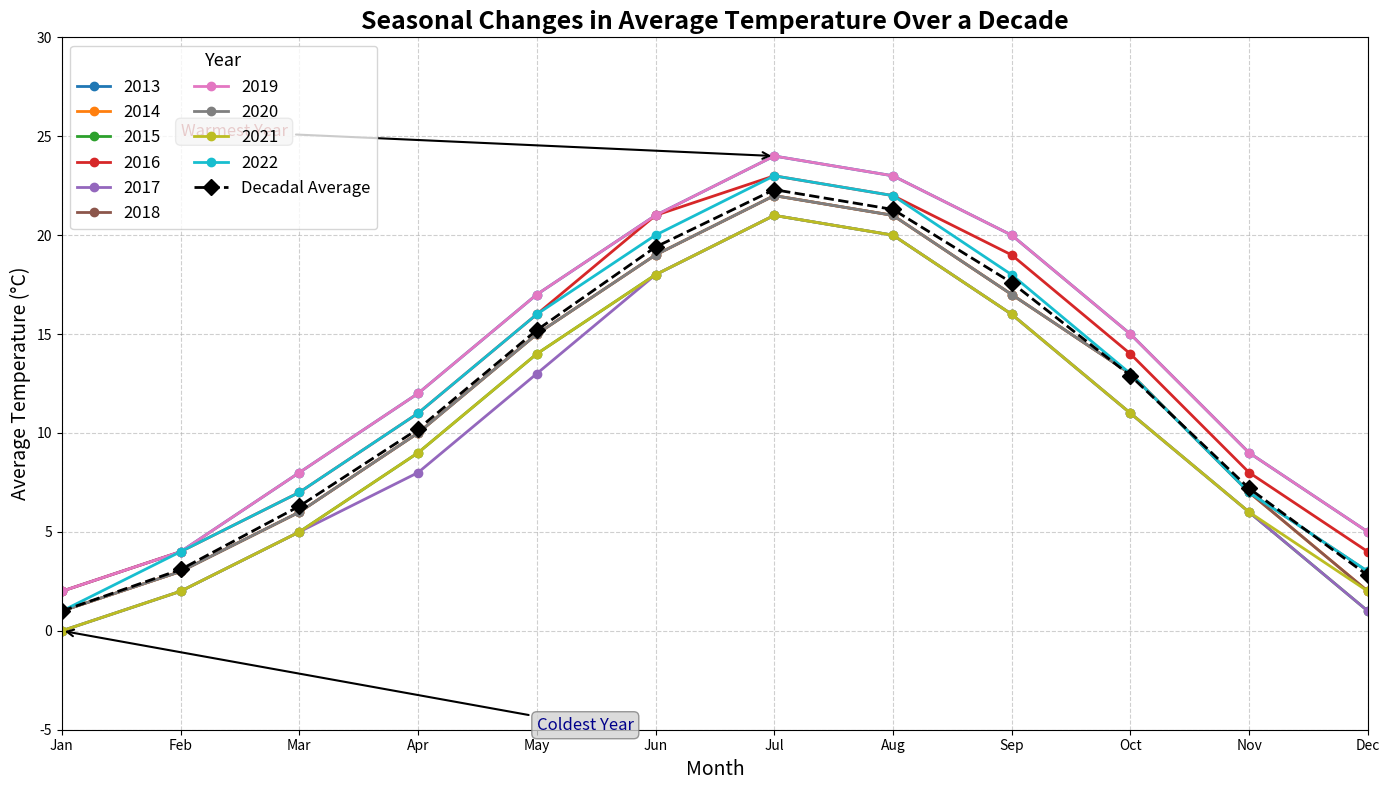

Python code for this plot:
import matplotlib.pyplot as plt
import numpy as np

years = np.arange(2013, 2023)
months = np.arange(1, 13)

# Manually altered monthly temperature data, maintaining the structure.
monthly_temps = np.array([
    [2, 4, 8, 12, 17, 21, 24, 23, 20, 15, 9, 5],
    [1, 3, 6, 10, 15, 19, 22, 21, 17, 13, 7, 2],
    [0, 2, 5, 9, 14, 18, 21, 20, 16, 11, 6, 1],
    [2, 4, 7, 11, 16, 21, 23, 22, 19, 14, 8, 4],
    [0, 2, 5, 8, 13, 18, 21, 20, 16, 11, 6, 1],
    [1, 3, 6, 10, 15, 19, 22, 21, 17, 13, 7, 2],
    [2, 4, 8, 12, 17, 21, 24, 23, 20, 15, 9, 5],
    [1, 3, 6, 10, 15, 19, 22, 21, 17, 13, 7, 3],
    [0, 2, 5, 9, 14, 18, 21, 20, 16, 11, 6, 2],
    [1, 4, 7, 11, 16, 20, 23, 22, 18, 13, 7, 3]
])

average_temps = np.mean(monthly_temps, axis=0)

fig, ax = plt.subplots(figsize=(14, 8))

for i, year in enumerate(years):
    ax.plot(months, monthly_temps[i], marker='o', linestyle='-', linewidth=2, markersize=6, label=f'{year}')

ax.plot(months, average_temps, marker='D', linestyle='--', color='black', linewidth=2, markersize=8, label='Decadal Average', zorder=10)

ax.set_title('Seasonal Changes in Average Temperature Over a Decade', fontsize=18, fontweight='bold')
ax.set_xlabel('Month', fontsize=14)
ax.set_ylabel('Average Temperature (°C)', fontsize=14)

ax.set_xticks(months)
ax.set_xticklabels(['Jan', 'Feb', 'Mar', 'Apr', 'May', 'Jun', 'Jul', 'Aug', 'Sep', 'Oct', 'Nov', 'Dec'])

ax.grid(True, linestyle='--', alpha=0.6)

ax.annotate('Warmest Year', xy=(7, 24), xytext=(2, 25),
            arrowprops=dict(facecolor='black', arrowstyle='->', lw=1.5),
            fontsize=12, color='darkred', bbox=dict(boxstyle="round,pad=0.3", edgecolor='gray', facecolor='lightgrey', alpha=0.8))

ax.annotate('Coldest Year', xy=(1, 0), xytext=(5, -5),
            arrowprops=dict(facecolor='black', arrowstyle='->', lw=1.5),
            fontsize=12, color='darkblue', bbox=dict(boxstyle="round,pad=0.3", edgecolor='gray', facecolor='lightgrey', alpha=0.8))

ax.set_xlim(1, 12)
ax.set_ylim(-5, 30)

ax.legend(loc='upper left', fontsize=12, ncol=2, title='Year', title_fontsize='13')

plt.tight_layout()
plt.show()
